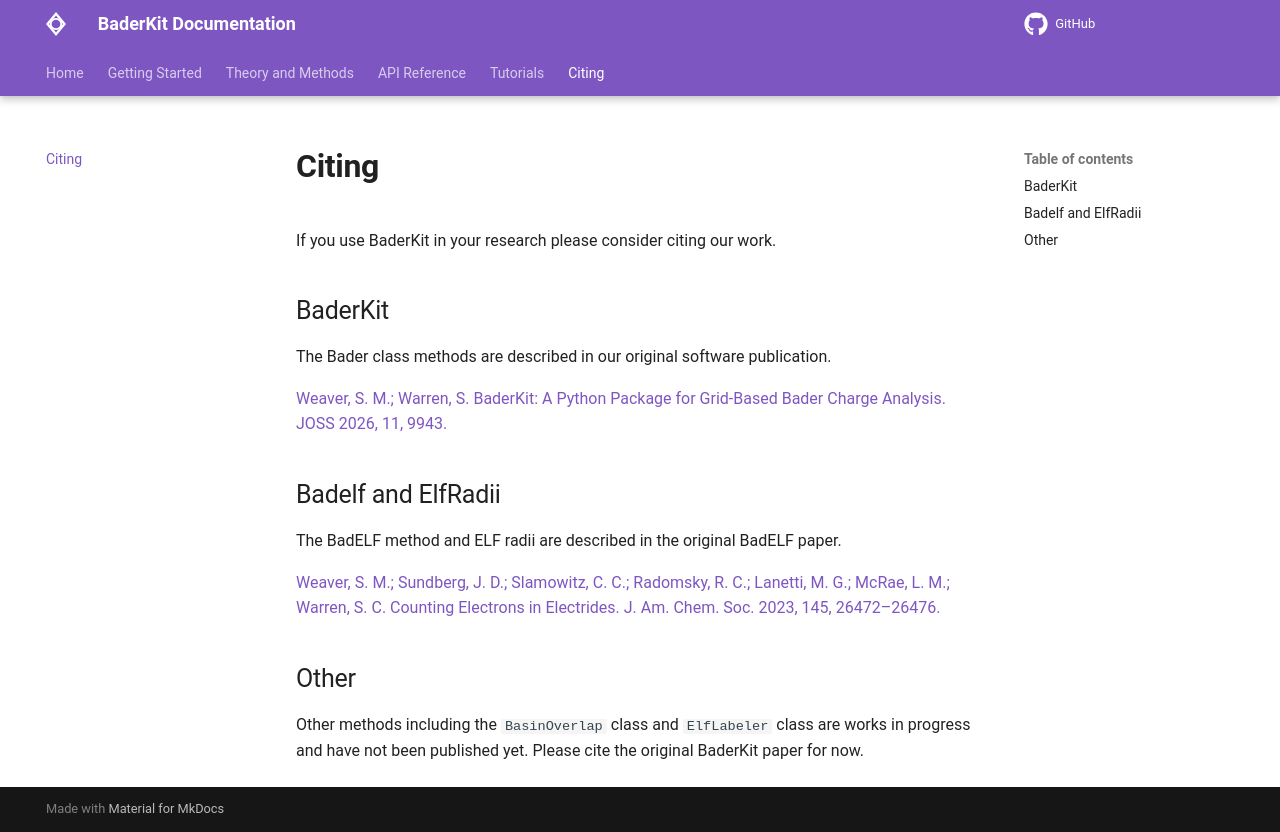

repository: SWeav02/baderkit · page: citing/index.html · generator: mkdocs

# Citing

If you use BaderKit in your research please consider citing our work.

## BaderKit

The Bader class methods are described in our original software publication.

[Weaver, S. M.; Warren, S. BaderKit: A Python Package for Grid-Based Bader Charge Analysis. JOSS 2026, 11, 9943.](https://joss.theoj.org/papers/10.21105/joss.09943)

## Badelf and ElfRadii

The BadELF method and ELF radii are described in the original BadELF paper.

[Weaver, S. M.; Sundberg, J. D.; Slamowitz, C. C.; Radomsky, R. C.; Lanetti, M. G.; McRae, L. M.; Warren, S. C. Counting Electrons in Electrides. J. Am. Chem. Soc. 2023, 145, 26472–26476.](https://pubs.acs.org/doi/10.1021/jacs.3c10876)

## Other

Other methods including the `BasinOverlap` class and `ElfLabeler` class are works in progress and have not been published yet. Please cite the original BaderKit paper for now.
